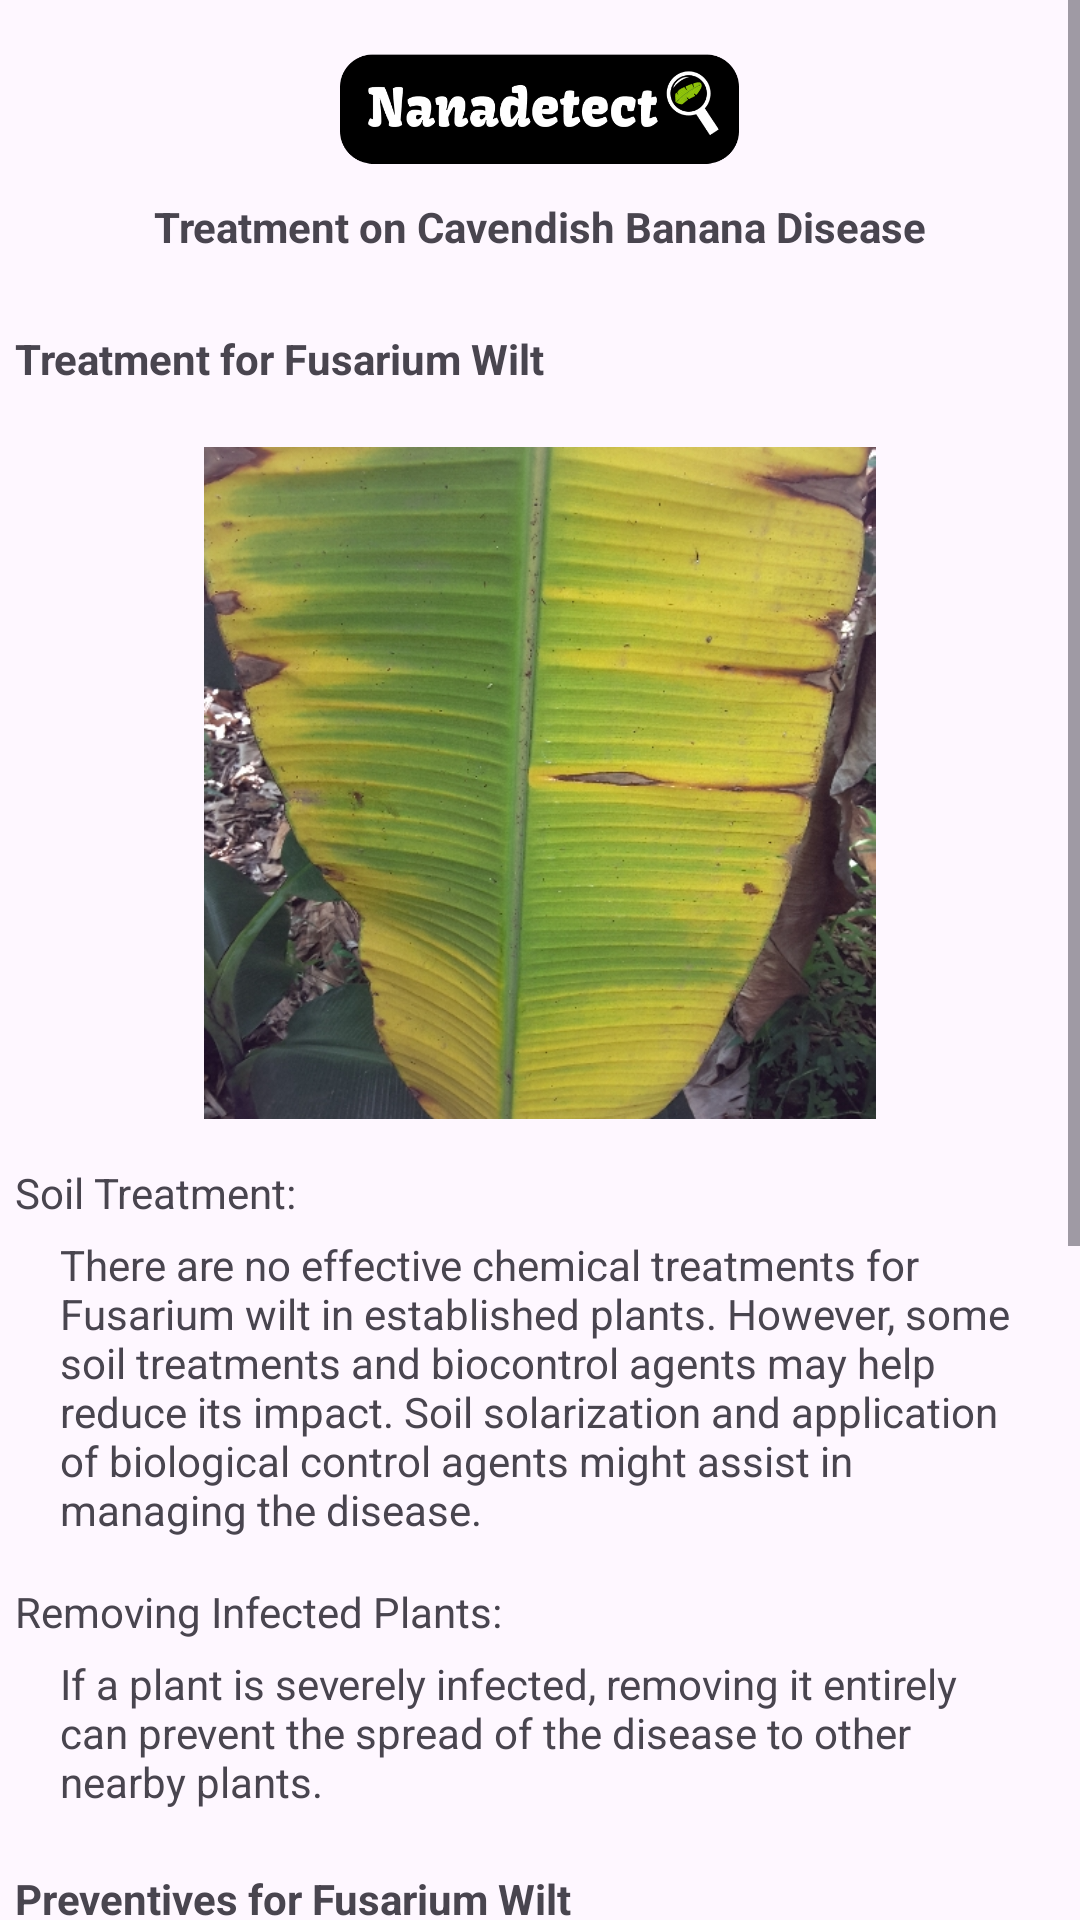

Reconstruct the res/layout file that produces this screen, plus the resources it refers to.
<!-- AndroidManifest.xml: application theme Theme.Nanadetect -->
<!-- res/layout/activity_screen4.xml -->
<?xml version="1.0" encoding="utf-8"?>
<androidx.constraintlayout.widget.ConstraintLayout xmlns:android="http://schemas.android.com/apk/res/android"
    xmlns:app="http://schemas.android.com/apk/res-auto"
    xmlns:tools="http://schemas.android.com/tools"
    android:layout_width="match_parent"
    android:layout_height="match_parent"
    tools:context=".Screen4">

        <ScrollView
            android:layout_width="match_parent"
            android:layout_height="match_parent"
            tools:layout_editor_absoluteX="105dp"
            tools:layout_editor_absoluteY="16dp">

            <LinearLayout
                android:layout_width="match_parent"
                android:layout_height="wrap_content"
                android:orientation="vertical"
                tools:ignore="ExtraText,UseCompoundDrawables">

                

                <ImageView
                    android:id="@+id/imageView5"
                    android:layout_width="133dp"
                    android:layout_height="40dp"
                    android:layout_gravity="center"
                    android:layout_marginTop="16dp"
                    android:contentDescription="@string/logo"
                    app:layout_constraintBottom_toTopOf="@+id/imageView4"
                    app:layout_constraintEnd_toEndOf="parent"
                    app:layout_constraintHorizontal_bias="0.023"
                    app:layout_constraintStart_toStartOf="parent"
                    app:layout_constraintTop_toTopOf="parent"
                    app:layout_constraintVertical_bias="0.39"
                    app:srcCompat="@drawable/logo2" />

                <TextView
                    android:id="@+id/title"
                    android:layout_width="wrap_content"
                    android:layout_height="match_parent"
                    android:layout_gravity="center"
                    android:layout_marginTop="10dp"
                    android:text="@string/title"
                    android:textSize="14sp"
                    android:textStyle="bold"
                    tools:layout_editor_absoluteX="173dp"
                    tools:layout_editor_absoluteY="38dp" />


                <TextView
                    android:id="@+id/fw"
                    android:layout_width="match_parent"
                    android:layout_height="wrap_content"
                    android:layout_marginStart="5dp"
                    android:layout_marginTop="25dp"
                    android:text="Treatment for Fusarium Wilt"
                    android:textSize="14sp"
                    android:textStyle="bold"
                    tools:ignore="HardcodedText" />

                <ImageView
                    android:id="@+id/imageView3"
                    android:layout_width="224dp"
                    android:layout_height="224dp"
                    android:layout_gravity="center"
                    android:layout_marginTop="20dp"
                    android:contentDescription="@string/fw_image"
                    android:scaleType="centerCrop"
                    app:srcCompat="@drawable/fw" />

                <TextView
                    android:id="@+id/fw_treatment1"
                    android:layout_width="match_parent"
                    android:layout_height="wrap_content"
                    android:layout_marginStart="5dp"
                    android:layout_marginTop="15dp"
                    android:text="Soil Treatment:"
                    android:textSize="14sp"
                    tools:ignore="HardcodedText" />

                <TextView
                    android:id="@+id/fwdescription1"
                    android:layout_width="match_parent"
                    android:layout_height="wrap_content"
                    android:layout_marginStart="20dp"
                    android:layout_marginTop="5dp"
                    android:layout_marginEnd="15dp"
                    android:text="@string/fwdescription1"
                    android:textSize="14sp"
                    tools:ignore="VisualLintLongText" />

                <TextView
                    android:id="@+id/fw_treatment2"
                    android:layout_width="match_parent"
                    android:layout_height="wrap_content"
                    android:layout_marginStart="5dp"
                    android:layout_marginTop="15dp"
                    android:text="Removing Infected Plants:"
                    android:textSize="14sp"
                    tools:ignore="HardcodedText" />

                <TextView
                    android:id="@+id/fwdescription2"
                    android:layout_width="match_parent"
                    android:layout_height="wrap_content"
                    android:layout_marginStart="20dp"
                    android:layout_marginTop="5dp"
                    android:layout_marginEnd="15dp"
                    android:text="@string/fwdescription2"
                    android:textSize="14sp"
                    tools:ignore="VisualLintLongText" />

                <TextView
                    android:id="@+id/fw2"
                    android:layout_width="match_parent"
                    android:layout_height="wrap_content"
                    android:layout_marginStart="5dp"
                    android:layout_marginTop="20dp"
                    android:text="Preventives for Fusarium Wilt"
                    android:textSize="14sp"
                    android:textStyle="bold"
                    tools:ignore="HardcodedText" />

                <TextView
                    android:id="@+id/fwprevent1"
                    android:layout_width="match_parent"
                    android:layout_height="wrap_content"
                    android:layout_marginStart="5dp"
                    android:layout_marginTop="15dp"
                    android:text="Resistant Varieties:"
                    android:textSize="14sp"
                    tools:ignore="HardcodedText" />

                <TextView
                    android:id="@+id/preventdescription1"
                    android:layout_width="match_parent"
                    android:layout_height="wrap_content"
                    android:layout_marginStart="20dp"
                    android:layout_marginTop="5dp"
                    android:layout_marginEnd="15dp"
                    android:text="@string/preventdescription1"
                    android:textSize="14sp"
                    tools:ignore="VisualLintLongText" />

                <TextView
                    android:id="@+id/fwprevent2"
                    android:layout_width="match_parent"
                    android:layout_height="wrap_content"
                    android:layout_marginStart="5dp"
                    android:layout_marginTop="15dp"
                    android:text="Soil Management:"
                    android:textSize="14sp"
                    tools:ignore="HardcodedText" />

                <TextView
                    android:id="@+id/preventdescription2"
                    android:layout_width="match_parent"
                    android:layout_height="wrap_content"
                    android:layout_marginStart="20dp"
                    android:layout_marginTop="5dp"
                    android:layout_marginEnd="15dp"
                    android:text="@string/preventdescription2"
                    android:textSize="14sp"
                    tools:ignore="VisualLintLongText" />

                <TextView
                    android:id="@+id/fwprevent3"
                    android:layout_width="match_parent"
                    android:layout_height="wrap_content"
                    android:layout_marginStart="5dp"
                    android:layout_marginTop="15dp"
                    android:text="Sanitation:"
                    android:textSize="14sp"
                    tools:ignore="HardcodedText" />

                <TextView
                    android:id="@+id/preventdescription3"
                    android:layout_width="match_parent"
                    android:layout_height="wrap_content"
                    android:layout_marginStart="20dp"
                    android:layout_marginTop="5dp"
                    android:layout_marginEnd="15dp"
                    android:text="@string/preventdescription3"
                    android:textSize="14sp"
                    tools:ignore="VisualLintLongText" />

                <TextView
                    android:id="@+id/fwprevent4"
                    android:layout_width="match_parent"
                    android:layout_height="wrap_content"
                    android:layout_marginStart="5dp"
                    android:layout_marginTop="15dp"
                    android:text="Quarantine Measures: "
                    android:textSize="14sp"
                    tools:ignore="HardcodedText" />

                <TextView
                    android:id="@+id/preventdescription4"
                    android:layout_width="match_parent"
                    android:layout_height="wrap_content"
                    android:layout_marginStart="20dp"
                    android:layout_marginTop="5dp"
                    android:layout_marginEnd="15dp"
                    android:layout_marginBottom="30dp"
                    android:text="@string/preventdescription4"
                    android:textSize="14sp"
                    tools:ignore="VisualLintLongText" />


                

            </LinearLayout>
        </ScrollView>

</androidx.constraintlayout.widget.ConstraintLayout>
<!-- resources referenced by this layout -->
<resources>
  <!-- drawable fw: jpg bitmap (drawable, 236002 bytes) -->
  <!-- drawable logo2: png bitmap (drawable, 18656 bytes) -->
  <string name="fw_image">fw_image</string>
  <string name="fwdescription1">There are no effective chemical treatments for Fusarium wilt in established plants. However, some soil treatments and biocontrol agents may help reduce its impact. Soil solarization and application of biological control agents might assist in managing the disease.</string>
  <string name="fwdescription2">If a plant is severely infected, removing it entirely can prevent the spread of the disease to other nearby plants.</string>
  <string name="logo">TODO</string>
  <string name="preventdescription1">Use banana varieties that are resistant to Fusarium wilt when available.</string>
  <string name="preventdescription2">Ensure good drainage and avoid waterlogging, as Fusarium wilt thrives in moist conditions.</string>
  <string name="preventdescription3">Practice good sanitation by removing and destroying infected plant parts, avoiding the spread of the disease.</string>
  <string name="preventdescription4">Introduce new plants to your garden only after ensuring they are disease-free.</string>
  <string name="title">Treatment on Cavendish Banana Disease</string>
  <style name="Theme.Nanadetect" parent="Base.Theme.Nanadetect" />
  <style name="Base.Theme.Nanadetect" parent="Theme.Material3.DayNight.NoActionBar">
          
          
      </style>
</resources>
